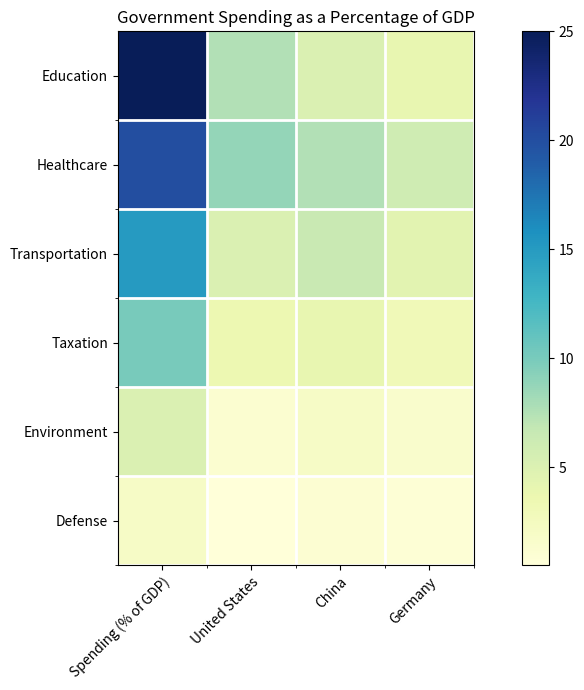

Here is the Python script that generated this plot: (Note: this script raises an exception after producing the figure.)

# Import necessary modules
import matplotlib.pyplot as plt
import pandas as pd
import numpy as np

# Define data
data = {
    "Policy Area": ["Education", "Healthcare", "Transportation", "Taxation", "Environment", "Defense"],
    "Spending (% of GDP)": [25, 20, 15, 10, 5, 2],
    "United States": [7.5, 8.8, 5.0, 3.5, 1.2, 0.5],
    "China": [5.0, 7.5, 6.5, 4.0, 2.0, 1.0],
    "Germany": [4.0, 6.0, 4.5, 3.0, 1.5, 0.8]
}

# Convert data to dataframe
df = pd.DataFrame(data)

# Set Policy Area as index
df.set_index('Policy Area', inplace=True)

# Create figure and axes
fig, ax = plt.subplots(figsize=(10, 7))

# Plot heatmap
heatmap = ax.imshow(df, cmap='YlGnBu')

# Add colorbar
plt.colorbar(heatmap)

# Set ticks and ticklabels for x and y axis
ax.set_xticks(np.arange(len(df.columns)))
ax.set_yticks(np.arange(len(df.index)))
ax.set_xticklabels(df.columns)
ax.set_yticklabels(df.index)

# Set ticks in the center of rows and columns
ax.set_xticks(np.arange(len(df.columns))+0.5, minor=True)
ax.set_yticks(np.arange(len(df.index))+0.5, minor=True)
ax.grid(which='minor', color='w', linestyle='-', linewidth=2)

# Rotate x-axis labels
plt.setp(ax.get_xticklabels(), rotation=45, ha='right', rotation_mode='anchor')

# Set title
plt.title('Government Spending as a Percentage of GDP')

# Automatically resize image
plt.tight_layout()

# Save figure
plt.savefig('output/final/heatmap/png/20231228-124154_80.png', bbox_inches='tight')

# Clear current image state
plt.clf()
